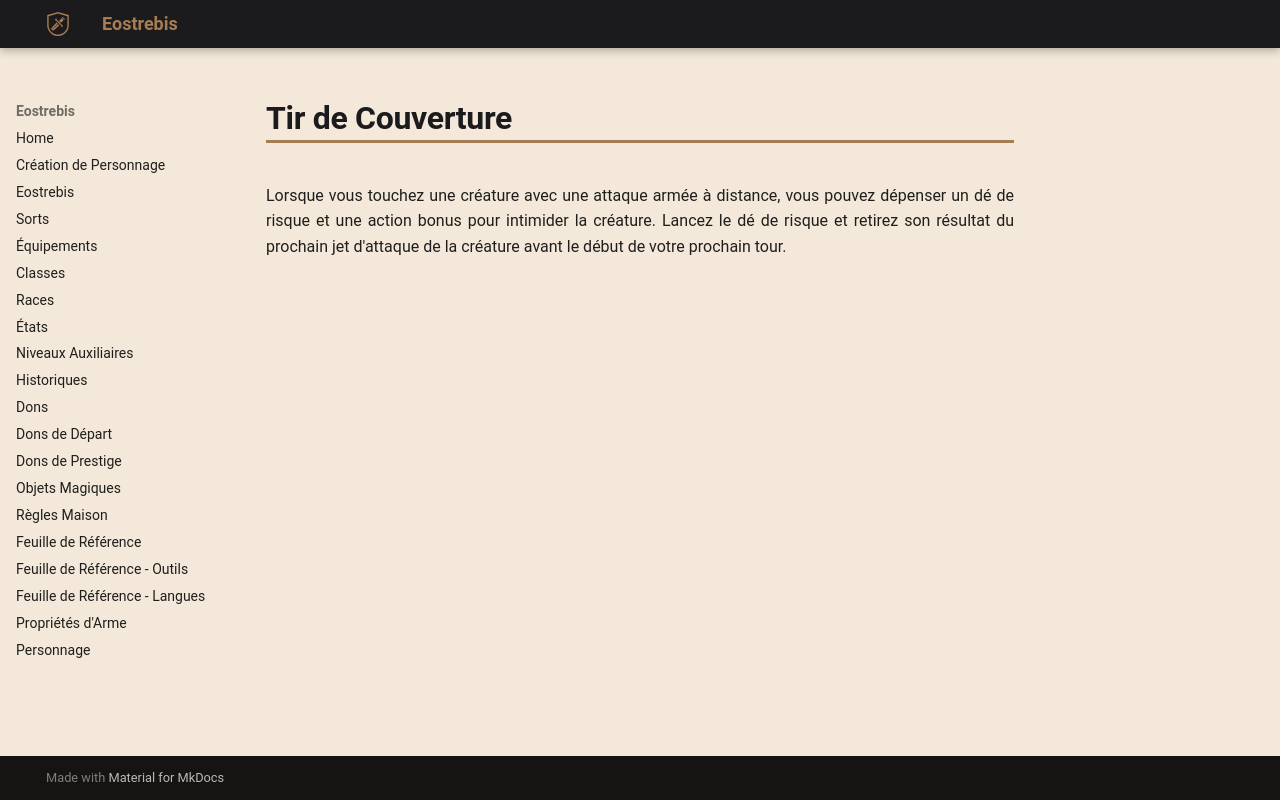

repository: Eostrebis/5e.VF · page: classes/Fusilier/Faits/Tir de Couverture/index.html · generator: mkdocs

---
writing_status: finished
---
Lorsque vous touchez une créature avec une attaque armée à distance, vous pouvez dépenser un dé de risque et une action bonus pour intimider la créature. Lancez le dé de risque et retirez son résultat du prochain jet d'attaque de la créature avant le début de votre prochain tour.
